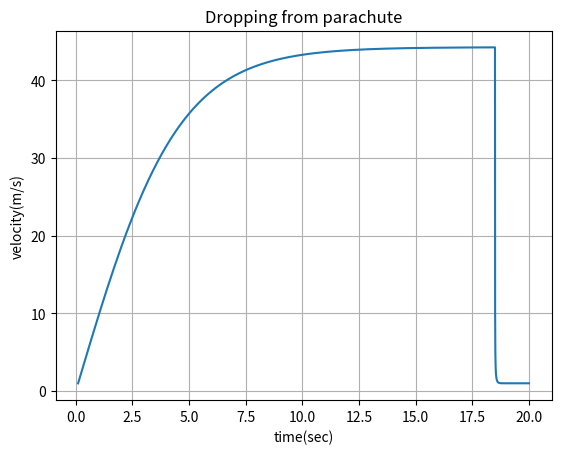

Here is the Python script that generated this plot:
# -*- coding: utf-8 -*-
"""
Created on Thu Oct  1 12:44:54 2020

[redacted]
"""

import matplotlib.pyplot as plt

vp=[]
tp=[]

t=0
v=0.0
b=0.25
m=50.0
v2=0
t2=0
tf=20
while(t<=tf):
    prev_v=v
    h=0.1
    v=v+h*(9.8-(b/m)*v**2)
    t=t+h
    new_v=v
    vp.append(v)
    tp.append(t)
    if(new_v-prev_v<=0.001):
         h=0.001
         v2=new_v
         t2=t
         break

print("Terminal velocity(m/s):",v2,"is attained at time(sec):",t2)
while(t2<=tf):
    h=0.001
    b=500
    v2=v2+h*(9.8-(b/m)*v2**2)
    t2=t2+h
    new_v=v
    vp.append(v2)
    tp.append(t2)
    

plt.plot(tp,vp)
plt.title("Dropping from parachute")
plt.xlabel('time(sec)')
plt.ylabel('velocity(m/s)')
plt.grid()
plt.show()    
    
    